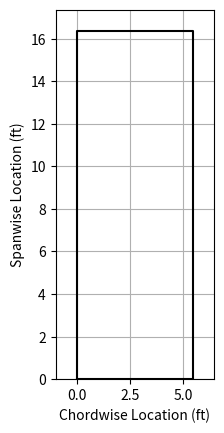

Here is the Python script that generated this plot:
# Aircraft Wing Design Functions
# [redacted]
# [email redacted]
# this is a certified mark fellows excel sheet


import numpy as np
import matplotlib.pyplot as plt


class wing():
    """
    This class contains the equations to determine an aircraft wing planform.
    
    Methods
    -------
    """
    
    def __init__(self):
        """
        , M, S, AR, ALE, tc, taper, Wo, Wf, qo, qf, Cl, alt, e)
        Parameters
        ----------
        tc : float
            Wing thickness to chord ratio.
        Wo : float
            Initial cruise weight.
        Wf : float
            Final cruise weight.
        qo : float
            Initial cruise dynamic pressure.
        qf : float
            Final cruise dynamic pressure.
        Cl : float
            Cruise CL.
        alt : float
            Cruise altitude.
        e : float
            Wing efficiency factor.
        """
        
    def planform(self, S, ar, taper, LEsweep):
        """
        This method determines the planform characteristics of a wing given its design parameters. It returns the values
        of these parameters as well as a plot of the wing plan view.
        
        Parameters
        ----------
        S : float
            Wing area.
        AR : float
            Aspect ratio.
        taper : float
            Taper ratio.
        LEsweep : float
            Leading edge sweep (deg).
        
        Returns
        -------
        b : float
            Span.
        cr : float
            Root chord.
        ct : float
            Tip chord.
        mac : float
            Mean aerodynamic chord.
        ymac : float
            Location of MAC on the wing.
        LEsweep : float
            Leading edge sweep angle.
        qcsweep : float
            Quarter chord sweep angle.
        TEsweep : float
            Trailing edge sweep angle.
        """
        
        # calculate span
        b = np.sqrt(S*ar)
        
        # calculate root and tip chord
        cr = 2*b/(ar*(1 + taper))
        ct = cr*taper
        
        # calculate MAC and location
        mac = 2*cr/3*(1 + taper + taper**2)/(1 + taper)
        ymac = b/6*(1 + 2*taper)/(1 + taper)
        
        # calculate sweep angles
        LEsweep = np.degrees(np.arctan(np.tan(np.radians(LEsweep)) - 0*(2*cr*(1 - taper)/b)))
        qcsweep = np.degrees(np.arctan(np.tan(np.radians(LEsweep)) - 0.25*(2*cr*(1 - taper)/b)))
        TEsweep = np.degrees(np.arctan(np.tan(np.radians(LEsweep)) - 1*(2*cr*(1 - taper)/b)))
        
        # plotting of planform
        xs = np.array([0, cr, cr + b/2*np.tan(np.radians(TEsweep)), b/2*np.tan(np.radians(LEsweep)), 0])
        ys = np.array([0, 0, b/2, b/2, 0])
        plt.plot(xs, ys, "k-")
        plt.xlim([-1, xs[2] + 1])
        plt.ylim([0, ys[2] + 1])
        plt.gca().set_aspect("equal")
        plt.grid()
        plt.xlabel("Chordwise Location (ft)")
        plt.ylabel("Spanwise Location (ft)")
        
        # save wing info
        self.S = S
        self.ar = ar
        self.taper = taper
        self.LEsweep = LEsweep
        self.b = b
        self.cr = cr
        self.ct = ct
        self.mac = mac
        self.ymac = ymac
        self.qcsweep = qcsweep
        self.TEsweep = TEsweep
        
        return b, cr, ct, mac, ymac, LEsweep, qcsweep, TEsweep
   
    def drag():
        """
        
        """


if __name__ == "__main__":
    wing = wing()
    print(wing.planform(178.5, 6, 1, 0))
    plt.show()